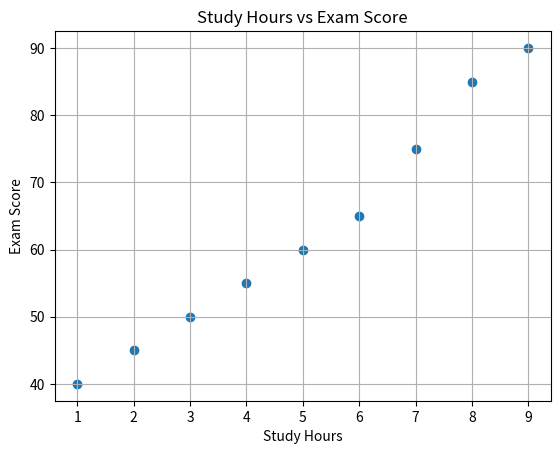

This chart was generated by the following Python code:
import matplotlib.pyplot as plt

# Sample data
study_hours = [1, 2, 3, 4, 5, 6, 7, 8, 9]
exam_scores = [40, 45, 50, 55, 60, 65, 75, 85, 90]

plt.scatter(study_hours, exam_scores)
plt.title('Study Hours vs Exam Score')
plt.xlabel('Study Hours')
plt.ylabel('Exam Score')
plt.grid(True)
plt.show()
